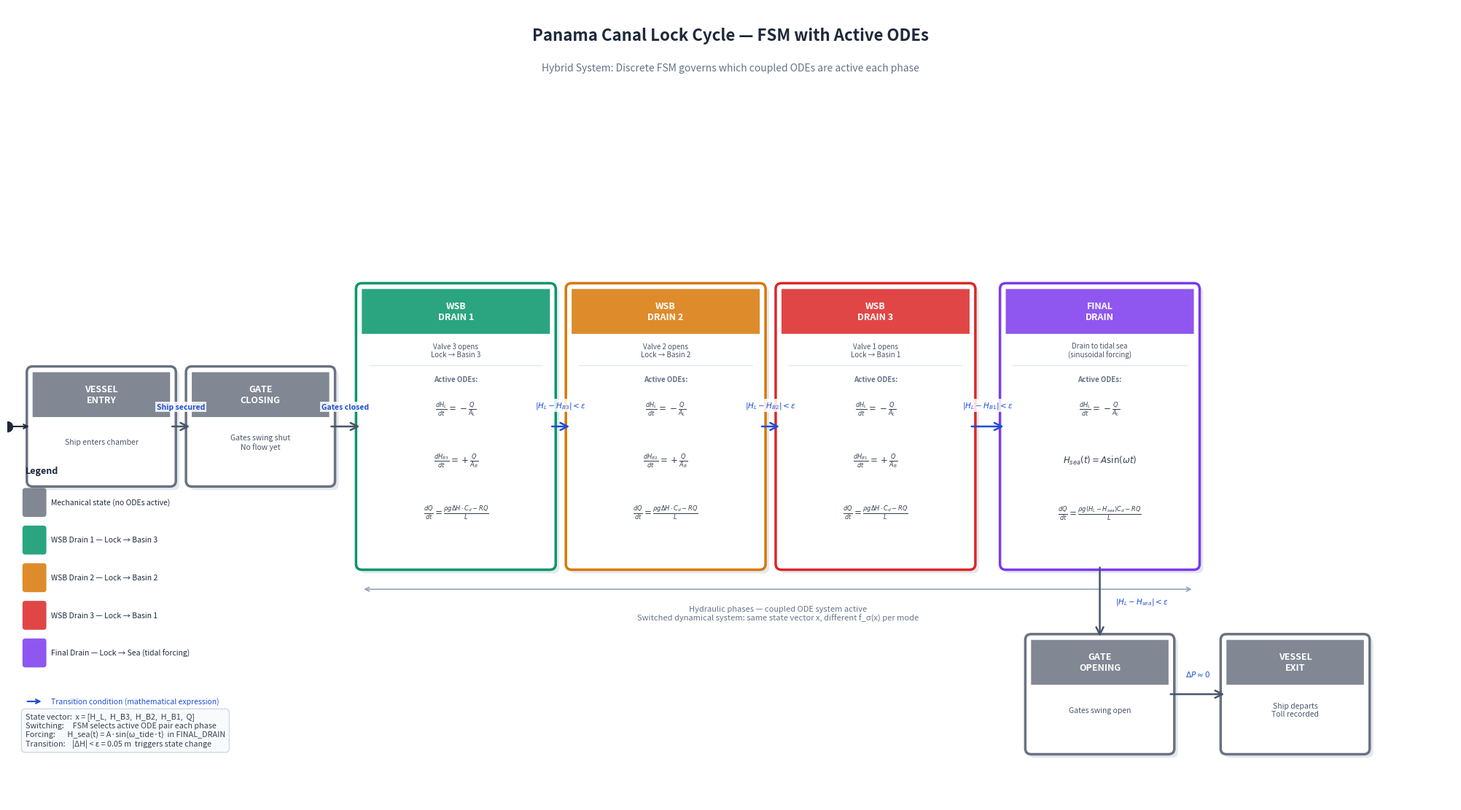

Write Python code to recreate this figure.
"""
fig_fsm_diagram.py
==================
Generates a presentation-quality FSM diagram in Stateflow style showing:
- All 8 states (mechanical + hydraulic)
- Transition conditions as mathematical expressions
- Active ODEs in each hydraulic state
- Color coding matching the rest of the project

Run with: python fig_fsm_diagram.py

Output: fig_fsm_diagram.png
"""

import numpy as np
import matplotlib
matplotlib.use('Agg')
import matplotlib.pyplot as plt
import matplotlib.patches as mpatches
from matplotlib.patches import FancyBboxPatch, FancyArrowPatch
import matplotlib.patheffects as pe

# ── Color scheme (matches project) ───────────────────────────────────────────
COLORS = {
    'mechanical' : '#6B7280',   # gray  — VESSEL_ENTRY, GATE states, EXIT
    'wsb1'       : '#059669',   # green — WSB_DRAIN_1
    'wsb2'       : '#D97706',   # amber — WSB_DRAIN_2
    'wsb3'       : '#DC2626',   # red   — WSB_DRAIN_3
    'final'      : '#7C3AED',   # purple— FINAL_DRAIN
    'bg'         : '#FFFFFF',
    'border'     : '#1E293B',
    'text'       : '#1E293B',
    'arrow'      : '#475569',
    'condition'  : '#1D4ED8',
    'ode_text'   : '#374151',
}

# ── State definitions ─────────────────────────────────────────────────────────
# Each state: (name, short_label, color, ode_lines, entry_action)
STATES = [
    {
        'id'    : 'VESSEL_ENTRY',
        'label' : 'VESSEL\nENTRY',
        'color' : COLORS['mechanical'],
        'odes'  : [],
        'entry' : 'Ship enters chamber',
        'type'  : 'mechanical',
    },
    {
        'id'    : 'GATE_CLOSING',
        'label' : 'GATE\nCLOSING',
        'color' : COLORS['mechanical'],
        'odes'  : [],
        'entry' : 'Gates swing shut\nNo flow yet',
        'type'  : 'mechanical',
    },
    {
        'id'    : 'WSB_DRAIN_1',
        'label' : 'WSB\nDRAIN 1',
        'color' : COLORS['wsb1'],
        'odes'  : [
            r'$\frac{dH_L}{dt} = -\frac{Q}{A_L}$',
            r'$\frac{dH_{B3}}{dt} = +\frac{Q}{A_B}$',
            r'$\frac{dQ}{dt} = \frac{\rho g \Delta H \cdot C_d - RQ}{L}$',
        ],
        'entry' : 'Valve 3 opens\nLock → Basin 3',
        'type'  : 'hydraulic',
    },
    {
        'id'    : 'WSB_DRAIN_2',
        'label' : 'WSB\nDRAIN 2',
        'color' : COLORS['wsb2'],
        'odes'  : [
            r'$\frac{dH_L}{dt} = -\frac{Q}{A_L}$',
            r'$\frac{dH_{B2}}{dt} = +\frac{Q}{A_B}$',
            r'$\frac{dQ}{dt} = \frac{\rho g \Delta H \cdot C_d - RQ}{L}$',
        ],
        'entry' : 'Valve 2 opens\nLock → Basin 2',
        'type'  : 'hydraulic',
    },
    {
        'id'    : 'WSB_DRAIN_3',
        'label' : 'WSB\nDRAIN 3',
        'color' : COLORS['wsb3'],
        'odes'  : [
            r'$\frac{dH_L}{dt} = -\frac{Q}{A_L}$',
            r'$\frac{dH_{B1}}{dt} = +\frac{Q}{A_B}$',
            r'$\frac{dQ}{dt} = \frac{\rho g \Delta H \cdot C_d - RQ}{L}$',
        ],
        'entry' : 'Valve 1 opens\nLock → Basin 1',
        'type'  : 'hydraulic',
    },
    {
        'id'    : 'FINAL_DRAIN',
        'label' : 'FINAL\nDRAIN',
        'color' : COLORS['final'],
        'odes'  : [
            r'$\frac{dH_L}{dt} = -\frac{Q}{A_L}$',
            r'$H_{sea}(t) = A\sin(\omega t)$',
            r'$\frac{dQ}{dt} = \frac{\rho g (H_L - H_{sea}) C_d - RQ}{L}$',
        ],
        'entry' : 'Drain to tidal sea\n(sinusoidal forcing)',
        'type'  : 'hydraulic',
    },
    {
        'id'    : 'GATE_OPENING',
        'label' : 'GATE\nOPENING',
        'color' : COLORS['mechanical'],
        'odes'  : [],
        'entry' : 'Gates swing open',
        'type'  : 'mechanical',
    },
    {
        'id'    : 'VESSEL_EXIT',
        'label' : 'VESSEL\nEXIT',
        'color' : COLORS['mechanical'],
        'odes'  : [],
        'entry' : 'Ship departs\nToll recorded',
        'type'  : 'mechanical',
    },
]

# Transition conditions between consecutive states
TRANSITIONS = [
    r'Ship secured',
    r'Gates closed',
    r'$|H_L - H_{B3}| < \varepsilon$',
    r'$|H_L - H_{B2}| < \varepsilon$',
    r'$|H_L - H_{B1}| < \varepsilon$',
    r'$|H_L - H_{sea}| < \varepsilon$',
    r'$\Delta P \approx 0$',
]


# ═══════════════════════════════════════════════════════════════════════════════
# Layout: two rows
#   Top row:    VESSEL_ENTRY  GATE_CLOSING  WSB1  WSB2  WSB3  FINAL_DRAIN
#   Bottom row: (centered)    GATE_OPENING  VESSEL_EXIT
# ═══════════════════════════════════════════════════════════════════════════════

fig = plt.figure(figsize=(20, 11), facecolor=COLORS['bg'])
ax  = fig.add_subplot(111)
ax.set_xlim(0, 20)
ax.set_ylim(0, 11)
ax.set_aspect('equal')
ax.axis('off')
ax.set_facecolor(COLORS['bg'])

# Title
ax.text(10, 10.6, 'Panama Canal Lock Cycle — FSM with Active ODEs',
        ha='center', va='center', fontsize=16, fontweight='bold',
        color=COLORS['text'])
ax.text(10, 10.15,
        'Hybrid System: Discrete FSM governs which coupled ODEs are active each phase',
        ha='center', va='center', fontsize=10, color='#64748B', style='italic')

# ── Box geometry ──────────────────────────────────────────────────────────────
BOX_W_MECH = 1.9    # mechanical state box width
BOX_H_MECH = 1.5    # mechanical state box height (increased for text clearance)
BOX_W_HYD  = 2.6    # hydraulic state box width
BOX_H_HYD  = 3.8    # hydraulic state box height (needs room for ODEs)
ROW1_Y     = 5.2    # y center of top row
ROW2_Y     = 1.5    # y center of bottom row

# Top row x positions (centers)
# VESSEL_ENTRY, GATE_CLOSING, WSB1, WSB2, WSB3, FINAL_DRAIN
TOP_X = [1.3, 3.5, 6.2, 9.1, 12.0, 15.1]

# Bottom row x positions
BOT_X = [15.1, 17.8]  # GATE_OPENING, VESSEL_EXIT
# (Final drain is top row, gate opening connects down from it)

def draw_state_box(cx, cy, state, row='top'):
    """Draw a state box centered at (cx, cy)."""
    color  = state['color']
    is_hyd = state['type'] == 'hydraulic'
    bw     = BOX_W_HYD  if is_hyd else BOX_W_MECH
    bh     = BOX_H_HYD  if is_hyd else BOX_H_MECH

    x0 = cx - bw/2
    y0 = cy - bh/2

    # Shadow
    shadow = FancyBboxPatch((x0+0.05, y0-0.05), bw, bh,
                             boxstyle='round,pad=0.08',
                             facecolor='#CBD5E1', edgecolor='none',
                             zorder=1, alpha=0.5)
    ax.add_patch(shadow)

    # Main box
    box = FancyBboxPatch((x0, y0), bw, bh,
                          boxstyle='round,pad=0.08',
                          facecolor='white',
                          edgecolor=color,
                          linewidth=2.5, zorder=2)
    ax.add_patch(box)

    # Header bar
    header = FancyBboxPatch((x0, y0 + bh - 0.62), bw, 0.62,
                             boxstyle='round,pad=0.0',
                             facecolor=color, edgecolor='none',
                             alpha=0.85, zorder=3,
                             clip_on=True)
    ax.add_patch(header)

    # State label in header
    ax.text(cx, y0 + bh - 0.31, state['label'],
            ha='center', va='center', fontsize=9,
            fontweight='bold', color='white', zorder=4)

    if is_hyd:
        # Entry action
        ax.text(cx, y0 + bh - 0.85, state['entry'],
                ha='center', va='center', fontsize=7,
                color='#475569', style='italic', zorder=4)

        # Divider line
        ax.plot([x0 + 0.1, x0 + bw - 0.1],
                [y0 + bh - 1.05, y0 + bh - 1.05],
                color='#E2E8F0', lw=1, zorder=4)

        # ODE label
        ax.text(cx, y0 + bh - 1.25, 'Active ODEs:',
                ha='center', va='center', fontsize=7,
                color='#64748B', fontweight='bold', zorder=4)

        # ODEs
        for k, ode_str in enumerate(state['odes']):
            ax.text(cx, y0 + bh - 1.65 - k * 0.72, ode_str,
                    ha='center', va='center', fontsize=8.5,
                    color=COLORS['ode_text'], zorder=4)

    else:
        # Entry action for mechanical states — sit in lower half of box
        ax.text(cx, cy - 0.22, state['entry'],
                ha='center', va='center', fontsize=7.5,
                color='#475569', style='italic', zorder=4,
                multialignment='center')

    return (x0, y0, bw, bh)


# Draw top row states
top_boxes = []
for i, (cx, state) in enumerate(zip(TOP_X, STATES[:6])):
    geom = draw_state_box(cx, ROW1_Y, state, row='top')
    top_boxes.append(geom)

# Draw bottom row states
bot_boxes = []
for i, (cx, state) in enumerate(zip(BOT_X, STATES[6:])):
    geom = draw_state_box(cx, ROW2_Y, state, row='bot')
    bot_boxes.append(geom)


# ── Initial state dot ─────────────────────────────────────────────────────────
ax.plot(TOP_X[0] - BOX_W_MECH/2 - 0.35, ROW1_Y,
        'o', color=COLORS['text'], ms=10, zorder=5)
ax.annotate('', xy=(TOP_X[0] - BOX_W_MECH/2 - 0.02, ROW1_Y),
            xytext=(TOP_X[0] - BOX_W_MECH/2 - 0.3, ROW1_Y),
            arrowprops=dict(arrowstyle='->', color=COLORS['text'], lw=1.5))


# ── Draw horizontal transition arrows (top row) ───────────────────────────────
def draw_arrow_h(x_start, x_end, y, label, label_y_offset=0.28, color=COLORS['arrow']):
    ax.annotate('',
                xy=(x_end, y), xytext=(x_start, y),
                arrowprops=dict(arrowstyle='->', color=color,
                                lw=1.8, mutation_scale=18),
                zorder=5)
    ax.text((x_start + x_end) / 2, y + label_y_offset,
            label, ha='center', va='bottom', fontsize=7.5,
            color=COLORS['condition'], fontweight='bold',
            bbox=dict(facecolor='white', edgecolor='none',
                      pad=1.5, alpha=0.85),
            zorder=6)


for i in range(5):
    x0_box, y0_box, bw, bh = top_boxes[i]
    x1_box                  = top_boxes[i+1][0]
    is_hyd_i   = STATES[i]['type']   == 'hydraulic'
    is_hyd_ip1 = STATES[i+1]['type'] == 'hydraulic'
    bw_i   = BOX_W_HYD if is_hyd_i   else BOX_W_MECH
    bw_ip1 = BOX_W_HYD if is_hyd_ip1 else BOX_W_MECH

    x_start = TOP_X[i]   + bw_i   / 2
    x_end   = TOP_X[i+1] - bw_ip1 / 2

    cond_color = COLORS['condition'] if STATES[i]['type'] == 'hydraulic' else COLORS['arrow']
    draw_arrow_h(x_start, x_end, ROW1_Y, TRANSITIONS[i],
                 label_y_offset=0.22, color=cond_color)


# ── Vertical arrow: FINAL_DRAIN → GATE_OPENING (top row down to bottom row) ──
x_fd    = TOP_X[5]
y_fd_bot = ROW1_Y - BOX_H_HYD / 2
y_go_top = ROW2_Y + BOX_H_MECH / 2

ax.annotate('',
            xy=(x_fd, y_go_top + 0.02), xytext=(x_fd, y_fd_bot - 0.02),
            arrowprops=dict(arrowstyle='->', color=COLORS['arrow'],
                            lw=1.8, mutation_scale=18),
            zorder=5)
ax.text(x_fd + 0.22, (y_fd_bot + y_go_top) / 2,
        TRANSITIONS[5],
        ha='left', va='center', fontsize=7.5,
        color=COLORS['condition'], fontweight='bold',
        bbox=dict(facecolor='white', edgecolor='none', pad=1.5, alpha=0.85),
        zorder=6)


# ── Horizontal arrow: GATE_OPENING → VESSEL_EXIT ─────────────────────────────
x_go_right = BOT_X[0] + BOX_W_MECH / 2
x_ve_left  = BOT_X[1] - BOX_W_MECH / 2
draw_arrow_h(x_go_right, x_ve_left, ROW2_Y,
             r'$\Delta P \approx 0$', label_y_offset=0.22)


# ── Legend ────────────────────────────────────────────────────────────────────
legend_x = 0.25
legend_y = 4.2   # raised from 3.5 to give more vertical room
ax.text(legend_x, legend_y + 0.35, 'Legend', fontsize=9,
        fontweight='bold', color=COLORS['text'])

legend_items = [
    (COLORS['mechanical'], 'Mechanical state (no ODEs active)'),
    (COLORS['wsb1'],       'WSB Drain 1 — Lock → Basin 3'),
    (COLORS['wsb2'],       'WSB Drain 2 — Lock → Basin 2'),
    (COLORS['wsb3'],       'WSB Drain 3 — Lock → Basin 1'),
    (COLORS['final'],      'Final Drain — Lock → Sea (tidal forcing)'),
]

for k, (col, lbl) in enumerate(legend_items):
    yy = legend_y - 0.05 - k * 0.52   # tighter spacing, single-line labels
    rect = FancyBboxPatch((legend_x, yy - 0.16), 0.25, 0.32,
                           boxstyle='round,pad=0.04',
                           facecolor=col, edgecolor='none',
                           alpha=0.85, zorder=3)
    ax.add_patch(rect)
    ax.text(legend_x + 0.35, yy, lbl,
            ha='left', va='center', fontsize=7.5, color=COLORS['text'])

# Condition arrow legend
yy = legend_y - 0.05 - len(legend_items) * 0.52 - 0.15
ax.annotate('', xy=(legend_x + 0.25, yy), xytext=(legend_x, yy),
            arrowprops=dict(arrowstyle='->', color=COLORS['condition'], lw=1.5))
ax.text(legend_x + 0.35, yy,
        'Transition condition (mathematical expression)',
        ha='left', va='center', fontsize=7.5, color=COLORS['condition'])

# ODE note box
ax.text(legend_x, 0.75,
        'State vector:  x = [H_L,  H_B3,  H_B2,  H_B1,  Q]\n'
        'Switching:     FSM selects active ODE pair each phase\n'
        'Forcing:       H_sea(t) = A·sin(ω_tide·t)  in FINAL_DRAIN\n'
        'Transition:    |ΔH| < ε = 0.05 m  triggers state change',
        ha='left', va='bottom', fontsize=7.8, color='#374151',
        bbox=dict(facecolor='#F8FAFC', edgecolor='#CBD5E1',
                  boxstyle='round,pad=0.5', alpha=0.95),
        zorder=5)


# ── Phase flow annotation ─────────────────────────────────────────────────────
# Draw a curved brace under the hydraulic states
brace_y = ROW1_Y - BOX_H_HYD / 2 - 0.35
x_brace_start = TOP_X[2] - BOX_W_HYD / 2
x_brace_end   = TOP_X[5] + BOX_W_HYD / 2

ax.annotate('', xy=(x_brace_end, brace_y),
            xytext=(x_brace_start, brace_y),
            arrowprops=dict(arrowstyle='<->', color='#94A3B8', lw=1.2))
ax.text((x_brace_start + x_brace_end) / 2, brace_y - 0.22,
        'Hydraulic phases — coupled ODE system active\n'
        'Switched dynamical system: same state vector x, different f_σ(x) per mode',
        ha='center', va='top', fontsize=8, color='#64748B', style='italic')


plt.tight_layout(pad=0.3)
plt.savefig('fig_fsm_diagram.png', dpi=200, bbox_inches='tight',
            facecolor=COLORS['bg'])
plt.close()
print("FSM diagram saved: fig_fsm_diagram.png")
print()
print("Task 4 complete.")
print("  8 states shown: 4 mechanical, 4 hydraulic")
print("  All transition conditions written as mathematical expressions")
print("  Active ODEs shown in each hydraulic state box")
print("  Color coding matches project figures")
print("  Brace annotation frames the coupled ODE region")
